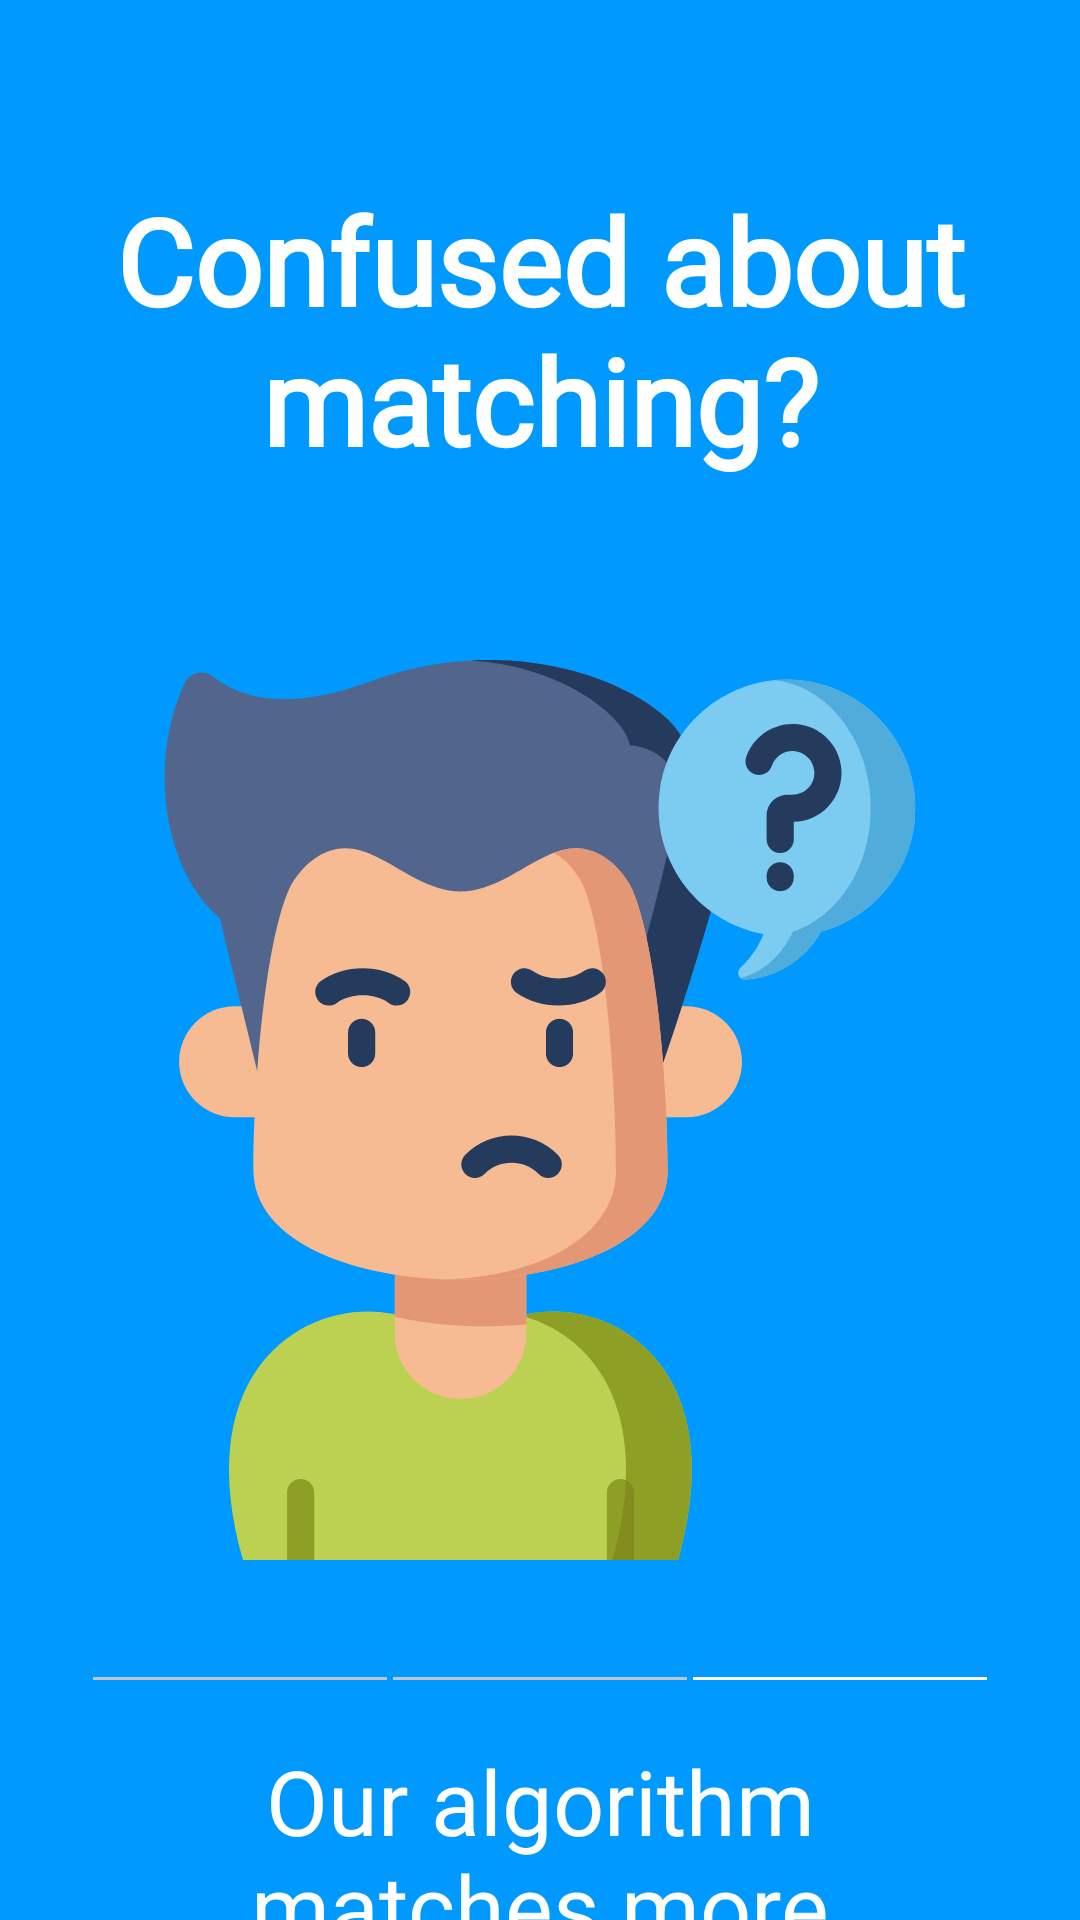

Layout XML and referenced resources for this Android screen:
<!-- AndroidManifest.xml: application theme Theme.TaggedClone -->
<!-- res/layout/slide3.xml -->
<?xml version="1.0" encoding="utf-8"?>
<androidx.constraintlayout.widget.ConstraintLayout xmlns:android="http://schemas.android.com/apk/res/android"
    xmlns:app="http://schemas.android.com/apk/res-auto"
    xmlns:tools="http://schemas.android.com/tools"
    android:layout_width="match_parent"
    android:layout_height="match_parent"
    android:background="@color/color_slide_3">


    <ImageView
        android:id="@+id/imageView1"
        android:layout_width="@dimen/dp_300"
        android:layout_height="@dimen/dp_300"
        android:layout_marginTop="40dp"
        android:background="@drawable/ic_confused"
        app:layout_constraintEnd_toEndOf="parent"
        app:layout_constraintStart_toStartOf="parent"
        app:layout_constraintTop_toBottomOf="@+id/textView5" />

    <TextView
        android:id="@+id/textView5"
        android:layout_width="wrap_content"
        android:layout_height="wrap_content"
        android:layout_marginTop="@dimen/dp_40"
        android:fontFamily="@font/lato"
        android:gravity="center"
        android:padding="@dimen/dp_20"
        android:text="@string/confused_about_matching"
        android:textColor="@color/white"
        android:textSize="@dimen/sp_40"
        android:textStyle="bold"
        app:layout_constraintEnd_toEndOf="parent"
        app:layout_constraintStart_toStartOf="parent"
        app:layout_constraintTop_toTopOf="parent" />

    <TextView
        android:id="@+id/textView6"
        android:layout_width="match_parent"
        android:layout_height="wrap_content"
        android:layout_marginTop="@dimen/dp_30"
        android:gravity="center"
        android:padding="@dimen/dp_30"
        android:text="@string/our_algorithm_matches_more_effectively"
        android:textColor="@color/white"
        android:textSize="@dimen/sp_30"
        app:layout_constraintEnd_toEndOf="parent"
        app:layout_constraintStart_toStartOf="parent"
        app:layout_constraintTop_toBottomOf="@+id/imageView1" />

    <LinearLayout
        android:id="@+id/llBar"
        android:layout_width="match_parent"
        android:layout_height="2dp"
        android:layout_marginStart="@dimen/dp_30"
        android:layout_marginTop="@dimen/dp_30"
        android:layout_marginEnd="@dimen/dp_30"
        android:layout_marginBottom="@dimen/dp_80"
        app:layout_constraintBottom_toBottomOf="parent">

        <View
            android:id="@+id/view1"
            android:layout_width="wrap_content"
            android:layout_height="@dimen/dp_2"
            android:layout_margin="@dimen/dp_1"
            android:layout_weight="1"
            android:background="@color/gray" />

        <View
            android:id="@+id/view2"
            android:layout_width="wrap_content"
            android:layout_height="@dimen/dp_2"
            android:layout_margin="@dimen/dp_1"
            android:layout_weight="1"
            android:background="@color/gray" />

        <View
            android:id="@+id/view3"
            android:layout_width="wrap_content"
            android:layout_height="@dimen/dp_2"
            android:layout_margin="@dimen/dp_1"
            android:layout_weight="1"
            android:background="@color/white" />
    </LinearLayout>



</androidx.constraintlayout.widget.ConstraintLayout>
<!-- resources referenced by this layout -->
<resources>
  <color name="color_slide_3">#0099ff</color>
  <color name="gray">#c4c4c4</color>
  <color name="white">#FFFFFFFF</color>
  <dimen name="dp_1">1dp</dimen>
  <dimen name="dp_2">2dp</dimen>
  <dimen name="dp_20">20dp</dimen>
  <dimen name="dp_30">30dp</dimen>
  <dimen name="dp_300">300dp</dimen>
  <dimen name="dp_40">40dp</dimen>
  <dimen name="dp_80">80dp</dimen>
  <dimen name="sp_30">30sp</dimen>
  <dimen name="sp_40">40sp</dimen>
  <!-- drawable ic_confused: vector/xml drawable (drawable, 6658 chars, omitted) -->
  <string name="confused_about_matching">Confused about matching?</string>
  <string name="our_algorithm_matches_more_effectively">Our algorithm matches more effectively</string>
  <style name="Theme.TaggedClone" parent="Theme.Design.Light.NoActionBar">
          
          <item name="colorPrimary">@color/tagged_official</item>
          <item name="colorPrimaryVariant">@color/tagged_official</item>
          <item name="colorOnPrimary">@color/white</item>
          
          <item name="colorSecondary">@color/tagged_official</item>
          <item name="colorSecondaryVariant">@color/tagged_official</item>
          <item name="colorOnSecondary">@color/black</item>
          
          <item name="android:statusBarColor" tools:targetApi="l">?attr/colorPrimaryVariant</item>
          
      </style>
  <color name="tagged_official">#2ACACA</color>
  <color name="black">#000000</color>
</resources>
